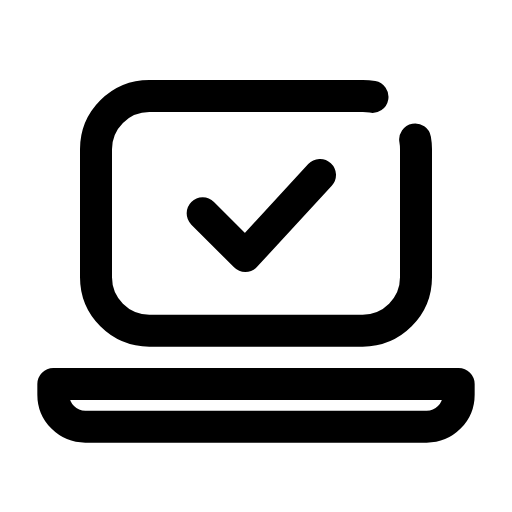
t = 0.00 s
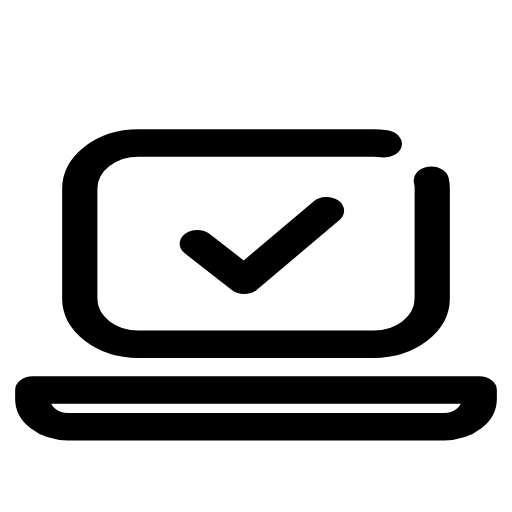
t = 0.14 s
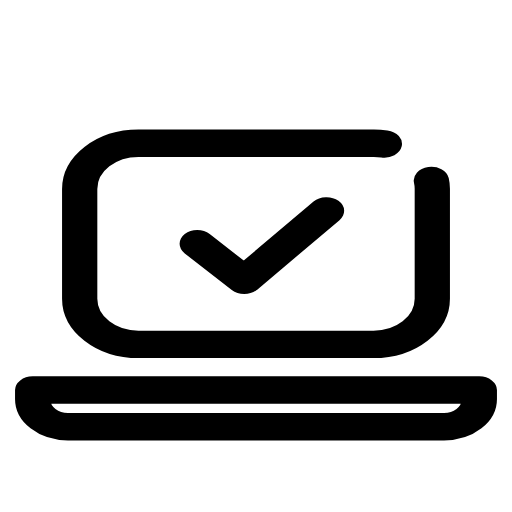
t = 0.21 s
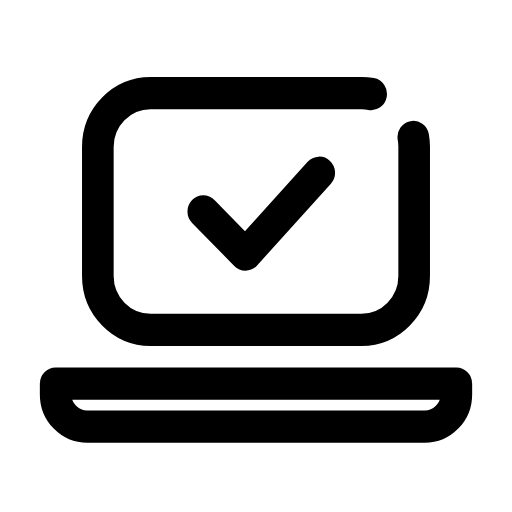
t = 0.33 s
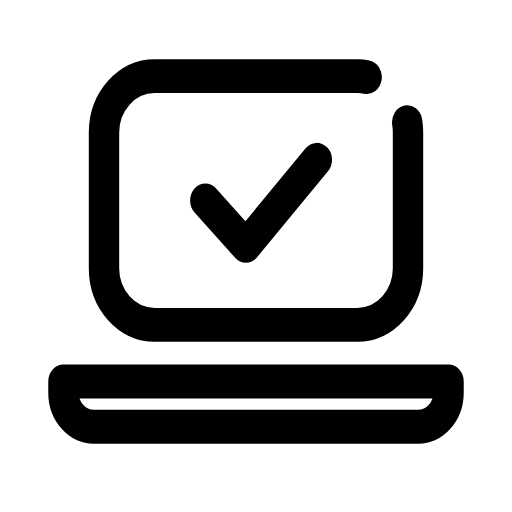
t = 0.49 s
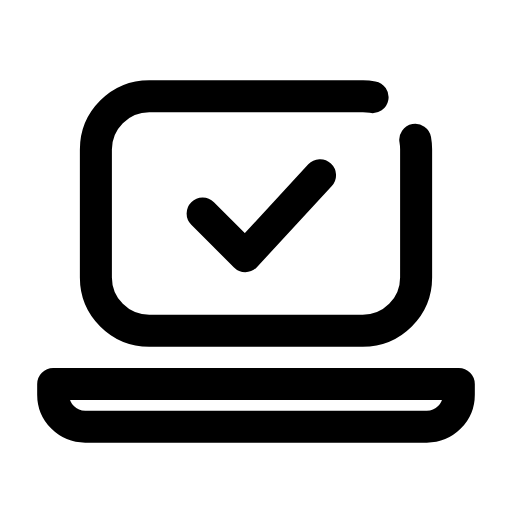
t = 0.60 s

The animated SVG that drew these frames (rendered in a browser with its animation timeline set to each time). Animation: 1 CSS @keyframes rule; one cycle of 0.70 s, repeats indefinitely.

<svg xmlns="http://www.w3.org/2000/svg" viewBox="0 0 24 24" width="24" height="24" class="rd-a-laptop-check" data-rd-animate="hover"><style>.rd-a-laptop-check{overflow:visible}.rd-a-laptop-check *{transform-box:view-box}.rd-a-laptop-check .a{transform-origin:12px 20px}@media (prefers-reduced-motion:no-preference){.rd-a-laptop-check[data-rd-animate="hover"]:hover .a,:hover>.rd-a-laptop-check[data-rd-animate="parent"] .a,.rd-a-laptop-check[data-rd-animate="play"] .a,.rd-a-laptop-check[data-rd-animate="loop"] .a{animation:rd-laptop-check-m calc(0.7s*var(--rd-speed,1)) cubic-bezier(.34,1.3,.5,1)}.rd-a-laptop-check[data-rd-animate="loop"] *{animation-iteration-count:infinite!important}@keyframes rd-laptop-check-m{0%,100%{scale:1 1}40%{scale:1.1 .86}70%{scale:.95 1.06}}}</style><g fill="none" stroke="currentColor" stroke-linecap="round" stroke-linejoin="round" stroke-width="1.5"><g class="a"><path d="M19.46 6.54A2.5 2.5 0 0 1 19.5 7V13A2.5 2.5 0 0 1 17 15.5H7A2.5 2.5 0 0 1 4.5 13V7A2.5 2.5 0 0 1 7 4.5H17A2.5 2.5 0 0 1 17.46 4.54"/><path d="M2.5 18h19v.5a1.5 1.5 0 0 1-1.5 1.5H4A1.5 1.5 0 0 1 2.5 18.5z"/><path d="M9.5 10l2 2 3.5-3.8"/></g></g></svg>
